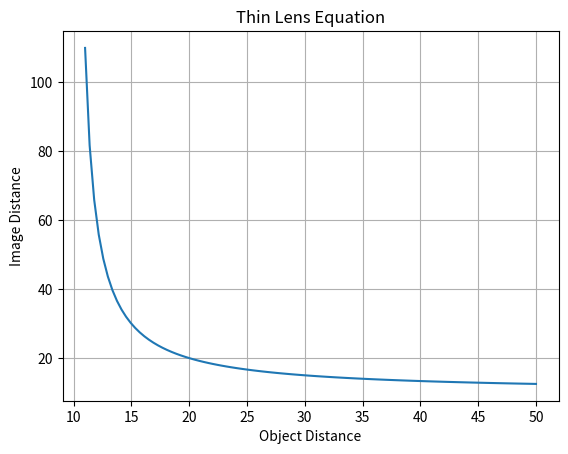

Write Python code to recreate this figure.
%matplotlib inline
import numpy as np
import matplotlib.pyplot as plt

def thin_lens():
    f = 10
    do = np.linspace(11, 50, 100)
    di = 1 / (1/f - 1/do)
    plt.plot(do, di)
    plt.xlabel('Object Distance')
    plt.ylabel('Image Distance')
    plt.title('Thin Lens Equation')
    plt.grid()
    plt.show()

if __name__ == '__main__': 
    thin_lens()
